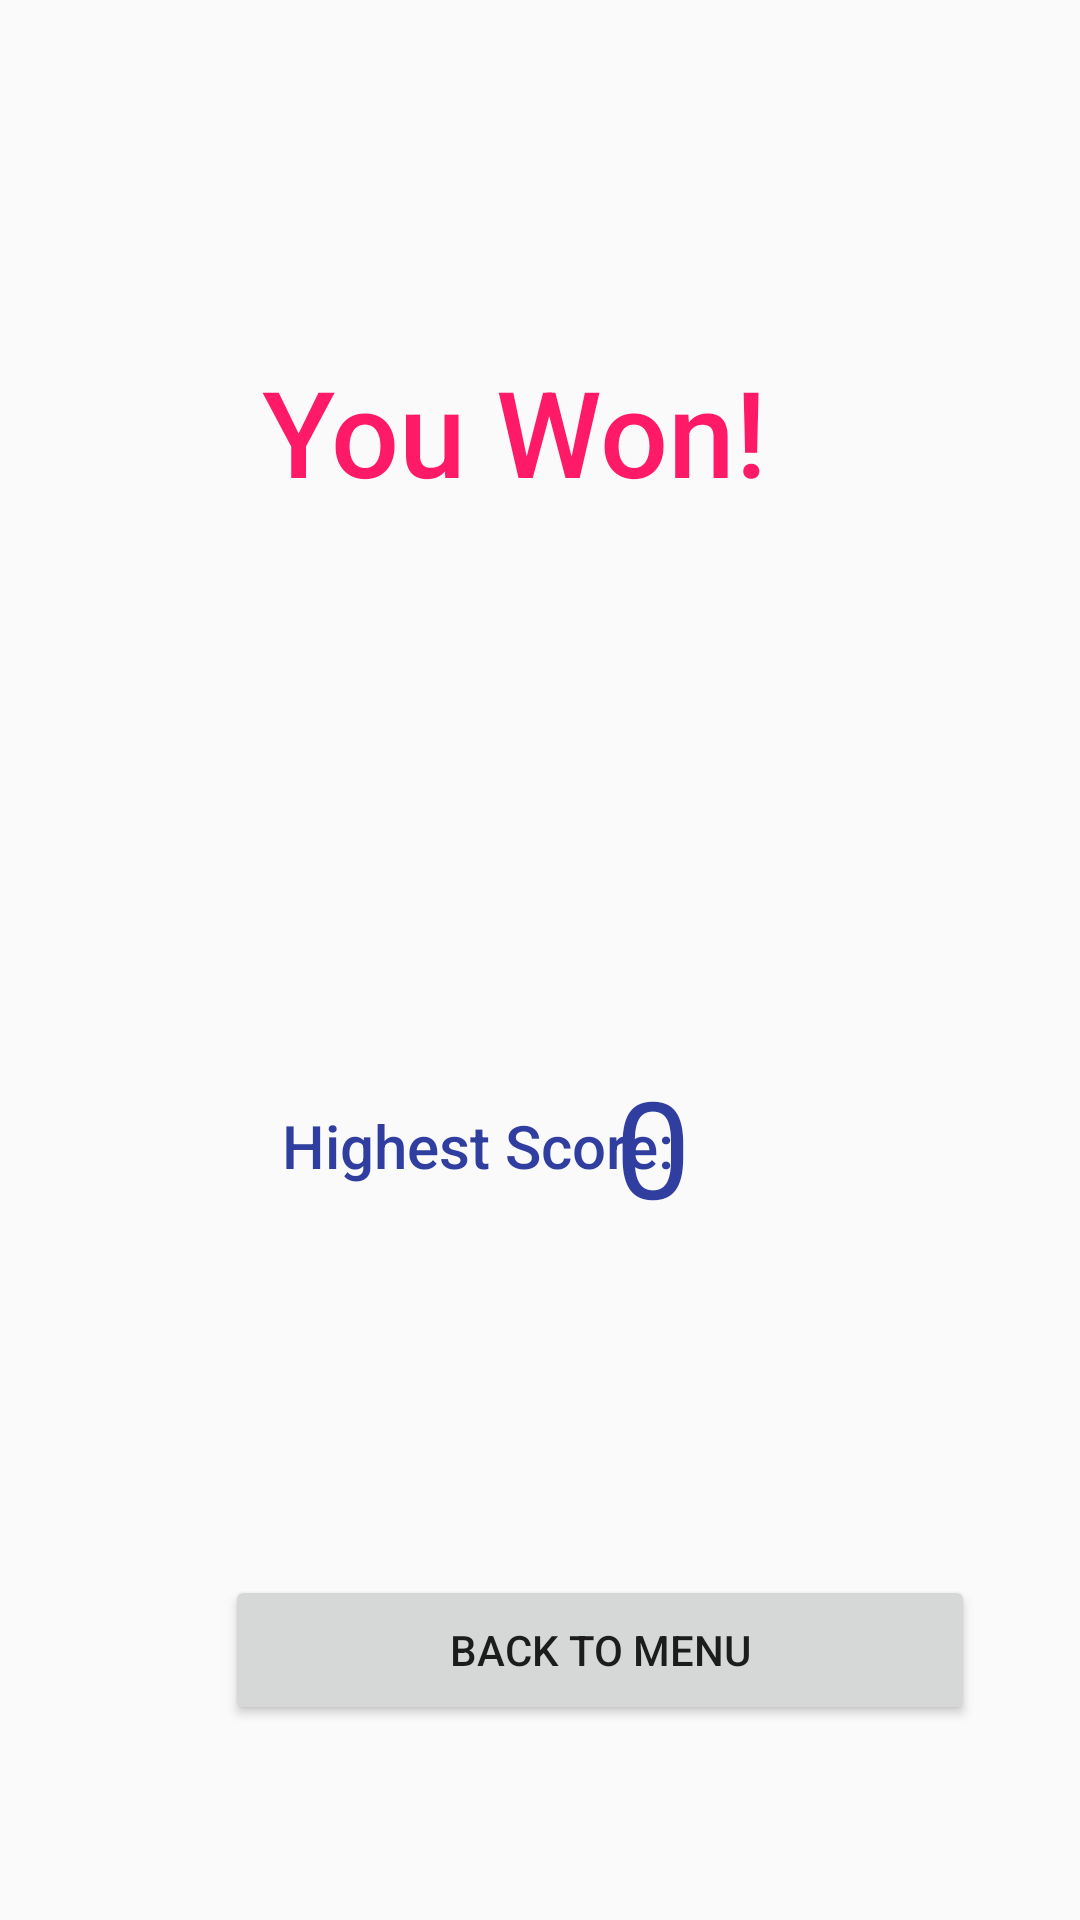

Android layout source for this screen:
<!-- AndroidManifest.xml: application theme Theme.AppCompat.Light.NoActionBar -->
<!-- res/layout/activity_slidingtiles_gameover.xml -->
<?xml version="1.0" encoding="utf-8"?>
<RelativeLayout xmlns:android="http://schemas.android.com/apk/res/android"
    android:orientation="vertical" android:layout_width="match_parent"
    android:layout_height="match_parent">

    <TextView
        android:id="@+id/GameOverText"
        android:layout_width="230dp"
        android:layout_height="wrap_content"
        android:layout_alignParentStart="true"
        android:layout_alignParentTop="true"
        android:layout_alignParentEnd="true"
        android:layout_marginStart="75dp"
        android:layout_marginTop="117dp"
        android:layout_marginEnd="92dp"
        android:gravity="center"
        android:text="You Won!"
        android:textAppearance="@style/TextAppearance.AppCompat.Body2"
        android:textColor="@color/colorAccent"
        android:textSize="40sp" />

    <TextView
        android:id="@+id/SlidingTilesScores"
        android:layout_width="190dp"
        android:layout_height="60dp"
        android:layout_alignParentStart="true"
        android:layout_alignParentTop="true"
        android:layout_alignParentEnd="true"
        android:layout_marginStart="95dp"
        android:layout_marginTop="211dp"
        android:layout_marginEnd="94dp"
        android:gravity="center"
        android:textAppearance="@style/TextAppearance.AppCompat.Body2"
        android:textColor="@color/colorPrimary"
        android:textSize="50sp" />

    <TextView
        android:id="@+id/HighestScore"
        android:layout_width="195dp"
        android:layout_height="60dp"
        android:layout_alignParentStart="true"
        android:layout_alignParentTop="true"
        android:layout_marginStart="62dp"
        android:layout_marginTop="352dp"
        android:gravity="center"
        android:text="Highest Score:"
        android:textAppearance="@style/TextAppearance.AppCompat.Body2"
        android:textColor="@color/colorPrimaryDark"
        android:textSize="20sp" />

    <Button
        android:id="@+id/BackToMenu"
        android:layout_width="250dp"
        android:layout_height="50dp"
        android:layout_alignLeft="@+id/GameOverText"
        android:layout_alignParentBottom="true"
        android:layout_marginStart="0dp"
        android:layout_marginLeft="-3dp"
        android:layout_marginBottom="65dp"
        android:backgroundTint="?attr/colorButtonNormal"
        android:gravity="center"
        android:text="Back to Menu" />

    <TextView
        android:id="@+id/HighScore"
        android:layout_width="111dp"
        android:layout_height="wrap_content"
        android:layout_alignTop="@+id/HighestScore"
        android:layout_alignParentEnd="true"
        android:layout_marginTop="0dp"
        android:layout_marginEnd="44dp"
        android:text="0"
        android:textAppearance="@style/TextAppearance.AppCompat.Display2"
        android:textColor="@color/colorPrimaryDark"
        android:visibility="visible" />

</RelativeLayout>
<!-- resources referenced by this layout -->
<resources>
  <color name="colorAccent">#ff1a68</color>
  <color name="colorPrimary">#3f51b5</color>
  <color name="colorPrimaryDark">#303F9F</color>
</resources>
